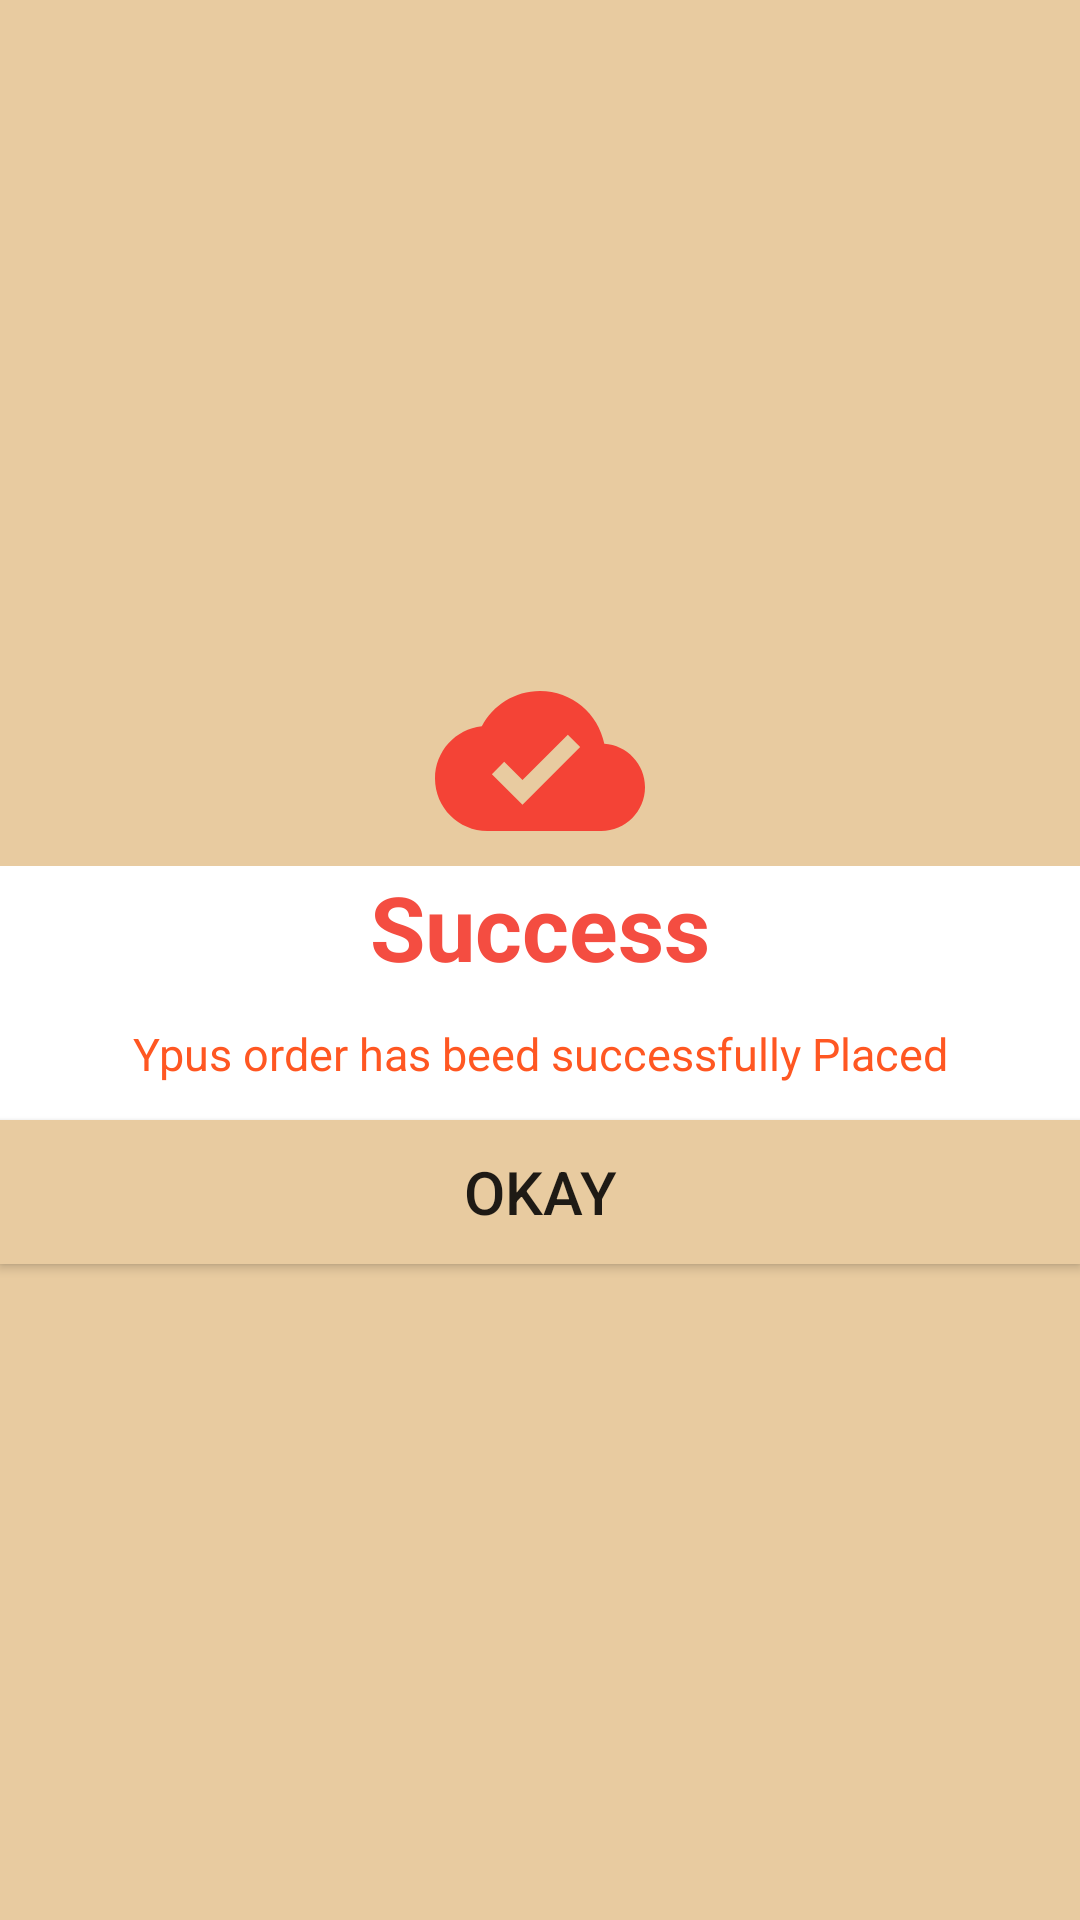

Here is an Android app screen rendered from its layout file. Give the layout XML and the strings, colors and styles it references.
<!-- AndroidManifest.xml: application theme Theme.LearningAndroid -->
<!-- res/layout/custom_dialog_layout.xml -->
<?xml version="1.0" encoding="utf-8"?>
<LinearLayout xmlns:android="http://schemas.android.com/apk/res/android"
    android:layout_width="match_parent"
    android:gravity="center"
    android:orientation="vertical"
    android:background="#E8CBA0"
    android:layout_height="wrap_content">

    <ImageView
        android:layout_width="match_parent"
        android:layout_height="70dp"
        android:src="@drawable/baseline_cloud_done_24"/>

    <LinearLayout
        android:layout_width="match_parent"
        android:layout_height="wrap_content"
        android:background="#fff"
        android:orientation="vertical">

    <TextView
        android:layout_width="match_parent"
        android:layout_height="wrap_content"
        android:text="Success"
        android:gravity="center"
        android:textSize="30sp"
        android:textStyle="bold"
        android:textColor="#F44D41"/>

    <TextView
        android:layout_width="match_parent"
        android:layout_height="wrap_content"
        android:text="Ypus order has beed successfully Placed"
        android:gravity="center"
        android:textSize="15sp"
        android:textStyle=""
        android:layout_margin="12dp"
        android:textColor="#FF5722" />

    </LinearLayout>

    <Button
        android:layout_width="match_parent"
        android:layout_height="wrap_content"
        android:text="Okay"
        android:textSize="20sp"
        android:id="@+id/btnOkay"
        android:background="#E8CBA0"/>
</LinearLayout>
<!-- resources referenced by this layout -->
<resources>
  <!-- drawable baseline_cloud_done_24 (drawable) -->
  <vector android:autoMirrored="true" android:height="24dp"
       android:viewportHeight="24"
      android:viewportWidth="24" android:width="24dp" xmlns:android="http://schemas.android.com/apk/res/android">
      <path android:fillColor="#F44336" android:pathData="M19.35,10.04C18.67,6.59 15.64,4 12,4 9.11,4 6.6,5.64 5.35,8.04 2.34,8.36 0,10.91 0,14c0,3.31 2.69,6 6,6h13c2.76,0 5,-2.24 5,-5 0,-2.64 -2.05,-4.78 -4.65,-4.96zM10,17l-3.5,-3.5 1.41,-1.41L10,14.17 15.18,9l1.41,1.41L10,17z"/>
  </vector>
  <style name="Theme.LearningAndroid" parent="Base.Theme.LearningAndroid" />
  <style name="Base.Theme.LearningAndroid" parent="Theme.AppCompat.DayNight.NoActionBar">
          
          
          <item name="colorPrimary">#00BCD4</item>
          <item name="colorPrimaryDark">#673AB7</item>
          <item name="colorAccent">#009688</item>
      </style>
</resources>
